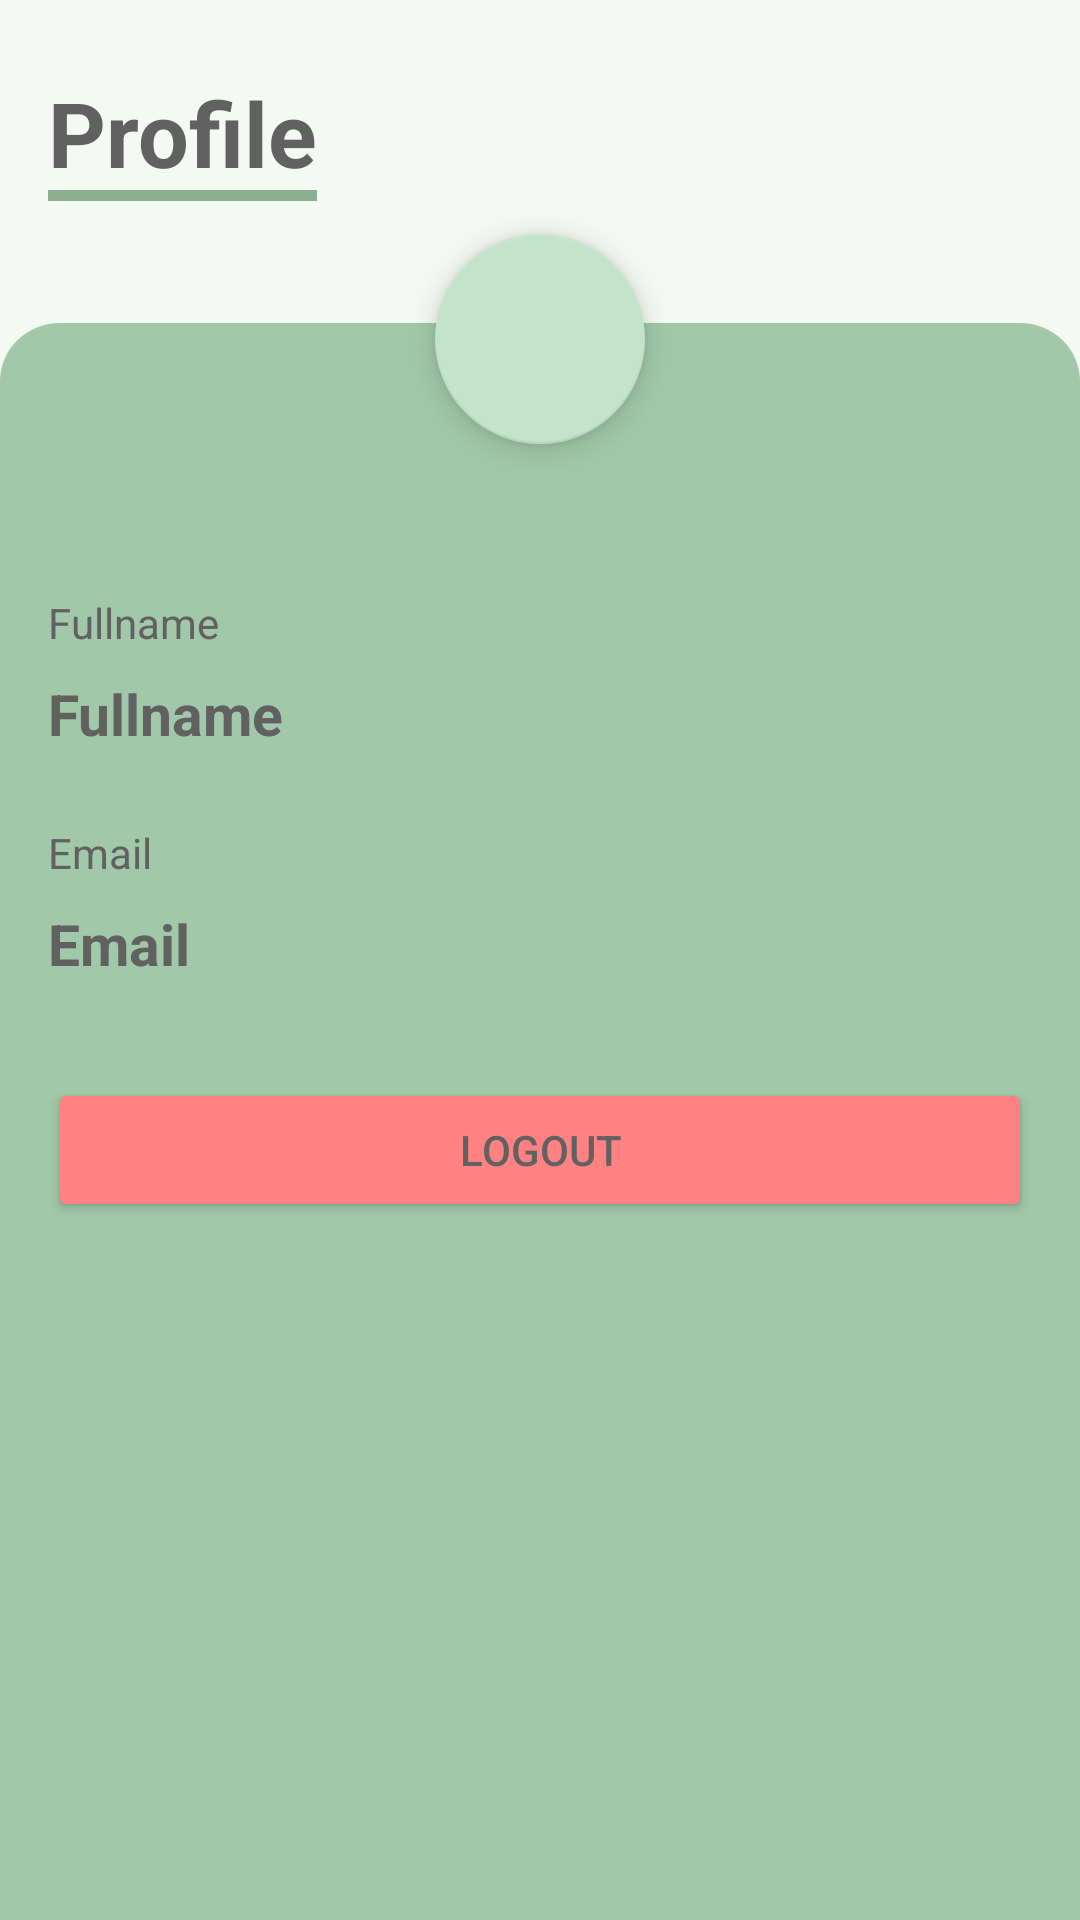

Here is an Android app screen rendered from its layout file. Give the layout XML and the strings, colors and styles it references.
<!-- AndroidManifest.xml: application theme Theme.MedLit -->
<!-- res/layout/fragment_profile.xml -->
<?xml version="1.0" encoding="utf-8"?>
<androidx.constraintlayout.widget.ConstraintLayout xmlns:android="http://schemas.android.com/apk/res/android"
    xmlns:app="http://schemas.android.com/apk/res-auto"
    xmlns:tools="http://schemas.android.com/tools"
    android:layout_width="match_parent"
    android:layout_height="match_parent"
    tools:context=".ui.home.ui.profile.ProfileFragment">

    <TextView
        android:id="@+id/profile_header"
        android:layout_width="wrap_content"
        android:layout_height="wrap_content"
        android:layout_marginStart="16dp"
        android:layout_marginTop="24dp"
        android:text="@string/title_profile"
        android:textSize="30sp"
        android:textStyle="bold"
        app:layout_constraintStart_toStartOf="parent"
        app:layout_constraintTop_toTopOf="parent" />

    <ImageView
        android:id="@+id/underline"
        android:layout_width="0dp"
        android:layout_height="wrap_content"
        android:layout_marginTop="-10dp"
        android:src="@drawable/ic_rectangle_3"
        app:layout_constraintEnd_toEndOf="@+id/profile_header"
        app:layout_constraintStart_toStartOf="@+id/profile_header"
        app:layout_constraintTop_toBottomOf="@+id/profile_header"
        android:contentDescription="@string/underline" />

    <ImageView
        android:id="@+id/background"
        android:layout_width="0dp"
        android:layout_height="wrap_content"
        android:layout_marginTop="32dp"
        android:src="@drawable/ic_rectangle_13"
        android:adjustViewBounds="true"
        android:scaleType="fitXY"
        app:layout_constraintEnd_toEndOf="parent"
        app:layout_constraintStart_toStartOf="parent"
        app:layout_constraintTop_toBottomOf="@+id/underline"
        android:contentDescription="@string/background" />

    <TextView
        android:id="@+id/name_title"
        android:layout_width="match_parent"
        android:layout_height="wrap_content"
        android:layout_marginStart="16dp"
        android:layout_marginTop="50dp"
        android:layout_marginEnd="16dp"
        android:text="@string/fullname"
        app:layout_constraintEnd_toEndOf="parent"
        app:layout_constraintStart_toStartOf="parent"
        app:layout_constraintTop_toBottomOf="@+id/floatingActionButton" />

    <TextView
        android:id="@+id/fullname"
        android:layout_width="0dp"
        android:layout_height="wrap_content"
        android:layout_marginTop="8dp"
        android:text="@string/fullname"
        android:textStyle="bold"
        android:textSize="19sp"
        app:layout_constraintEnd_toEndOf="@+id/name_title"
        app:layout_constraintStart_toStartOf="@+id/name_title"
        app:layout_constraintTop_toBottomOf="@+id/name_title" />

    <TextView
        android:id="@+id/email_title"
        android:layout_width="match_parent"
        android:layout_height="wrap_content"
        android:layout_marginStart="16dp"
        android:layout_marginTop="24dp"
        android:layout_marginEnd="16dp"
        android:text="@string/email"
        app:layout_constraintEnd_toEndOf="parent"
        app:layout_constraintStart_toStartOf="parent"
        app:layout_constraintTop_toBottomOf="@+id/fullname" />

    <TextView
        android:id="@+id/email"
        android:layout_width="0dp"
        android:layout_height="wrap_content"
        android:layout_marginTop="8dp"
        android:text="@string/email"
        android:textStyle="bold"
        android:textSize="19sp"
        app:layout_constraintEnd_toEndOf="@+id/email_title"
        app:layout_constraintStart_toStartOf="@+id/email_title"
        app:layout_constraintTop_toBottomOf="@+id/email_title" />

    <Button
        android:id="@+id/logout"
        android:layout_width="0dp"
        android:layout_height="wrap_content"
        android:layout_marginTop="32dp"
        android:text="@string/logout"
        android:backgroundTint="#FF8181"
        app:layout_constraintEnd_toEndOf="@+id/email"
        app:layout_constraintStart_toStartOf="@+id/email"
        app:layout_constraintTop_toBottomOf="@+id/email" />

    <com.google.android.material.floatingactionbutton.FloatingActionButton
        android:id="@+id/floatingActionButton"
        android:layout_width="wrap_content"
        android:layout_height="wrap_content"
        android:layout_marginTop="-30dp"
        android:contentDescription="@string/title_profile"
        android:src="@drawable/ic_baseline_account_circle_24"
        app:backgroundTint="@color/green_2"
        app:fabCustomSize="70dp"
        app:layout_constraintEnd_toEndOf="parent"
        app:layout_constraintStart_toStartOf="parent"
        app:layout_constraintTop_toTopOf="@+id/background"
        app:maxImageSize="50dp"
        app:tint="@color/dark_5" />

</androidx.constraintlayout.widget.ConstraintLayout>
<!-- resources referenced by this layout -->
<resources>
  <color name="dark_5">#616161</color>
  <color name="green_2">#C3E3CB</color>
  <!-- drawable ic_rectangle_13 (drawable) -->
  <vector xmlns:android="http://schemas.android.com/apk/res/android"
      android:width="360dp"
      android:height="660dp"
      android:viewportWidth="360"
      android:viewportHeight="660">
    <path
        android:pathData="M20,0L340,0A20,20 0,0 1,360 20L360,640A20,20 0,0 1,340 660L20,660A20,20 0,0 1,0 640L0,20A20,20 0,0 1,20 0z"
        android:fillColor="#A1C8A9"/>
  </vector>
  <!-- drawable ic_rectangle_3 (drawable) -->
  <vector xmlns:android="http://schemas.android.com/apk/res/android"
      xmlns:tools="http://schemas.android.com/tools"
      android:width="515dp"
      android:height="21dp"
      android:viewportWidth="360"
      android:viewportHeight="21"
      tools:ignore="VectorRaster">
    <path
        android:pathData="M0,0h360v21h-360z"
        android:fillColor="#8AAE92"/>
  </vector>
  <string name="background">background</string>
  <string name="email">Email</string>
  <string name="fullname">Fullname</string>
  <string name="logout">Logout</string>
  <string name="title_profile">Profile</string>
  <string name="underline">underline</string>
  <style name="Theme.MedLit" parent="Theme.MaterialComponents.DayNight.DarkActionBar">
          
          <item name="colorPrimary">@color/green_4</item>
          <item name="colorPrimaryVariant">@color/green_4</item>
          <item name="colorOnPrimary">@color/green_1</item>
          
          <item name="colorSecondary">@color/teal_200</item>
          <item name="colorSecondaryVariant">@color/teal_700</item>
          <item name="colorOnSecondary">@color/black</item>
          
          <item name="android:statusBarColor" tools:targetApi="l">?attr/colorPrimaryVariant</item>
          
          <item name="android:windowBackground">@color/green_1</item>
          <item name="android:textColor">@color/dark_5</item>
  
      </style>
  <color name="green_4">#8AAE92</color>
  <color name="green_1">#F4F9F3</color>
  <color name="teal_200">#FF03DAC5</color>
  <color name="teal_700">#FF018786</color>
  <color name="black">#FF000000</color>
</resources>
